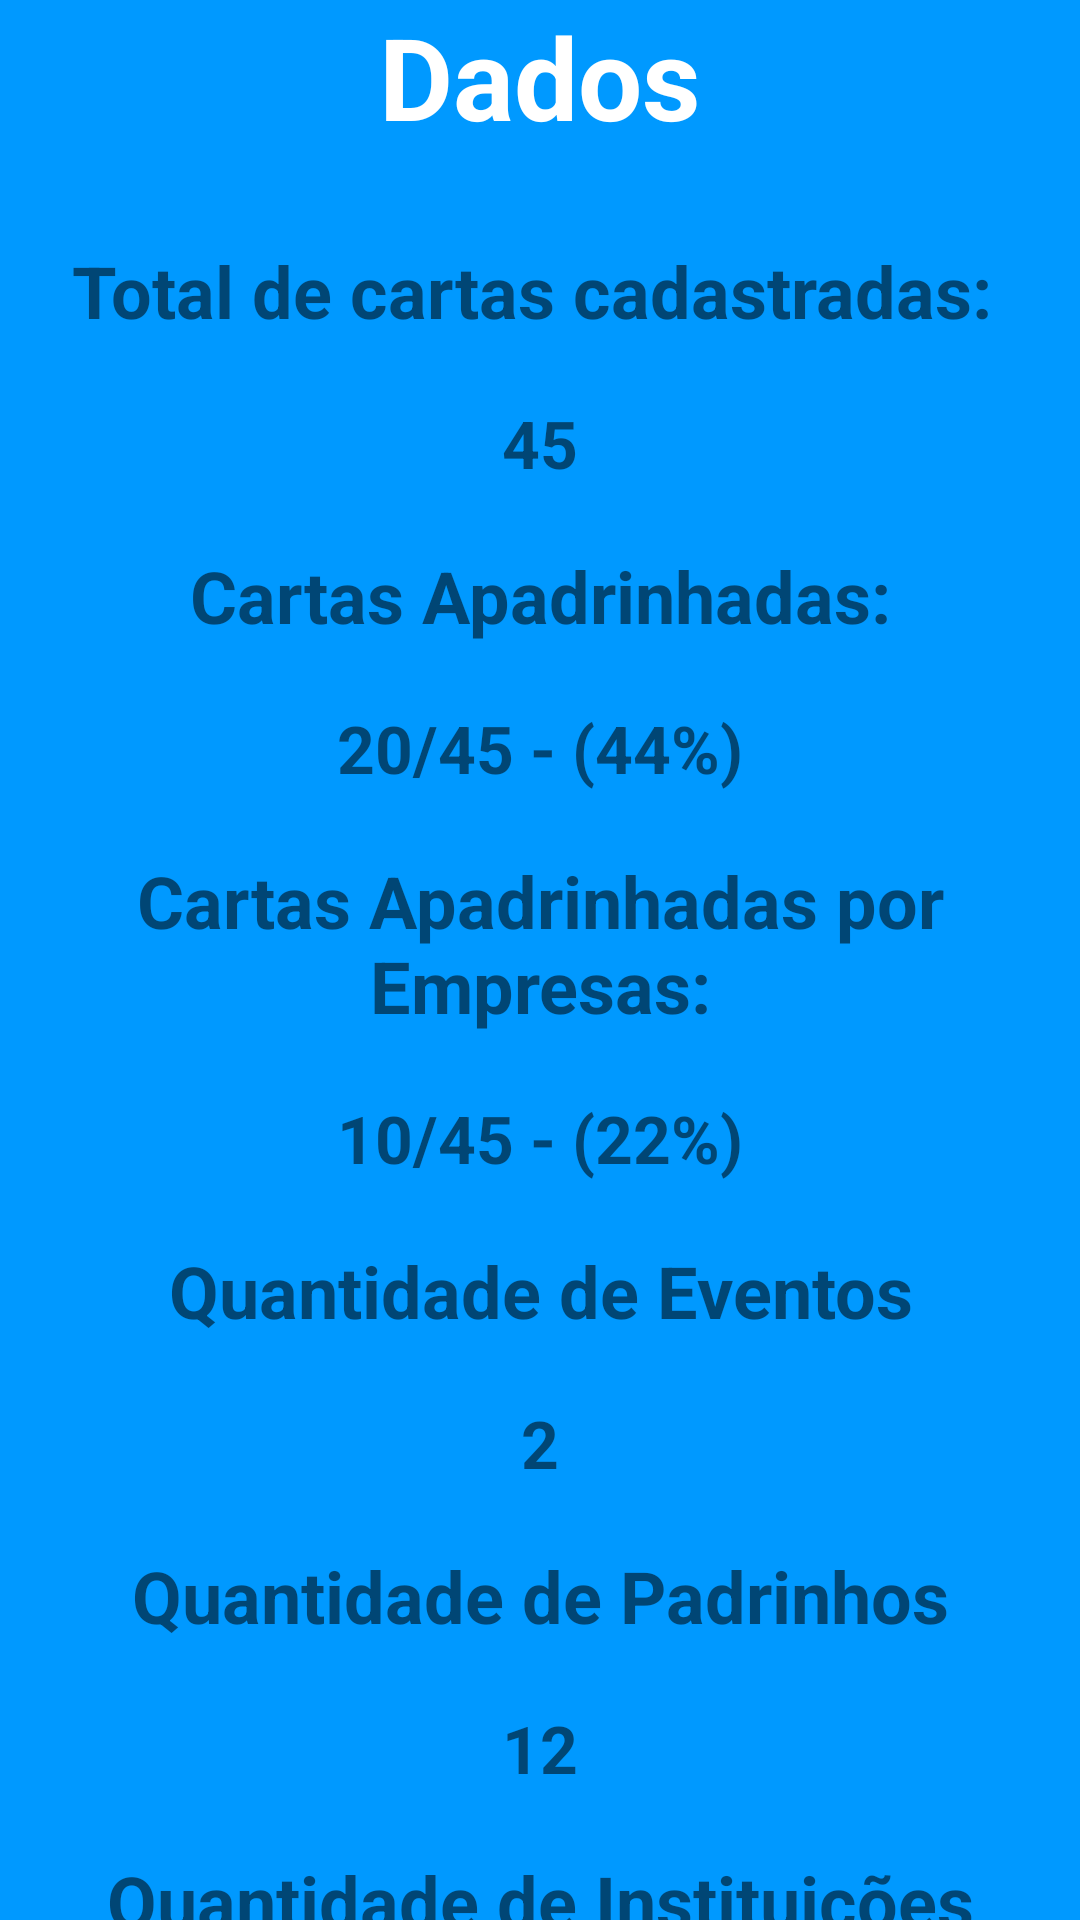

This screen was rendered from an Android layout file. Write that file and the resources it references.
<!-- AndroidManifest.xml: application theme AppTheme.FullScreen -->
<!-- res/layout/activity_grafico_dois.xml -->
<?xml version="1.0" encoding="utf-8"?>
<LinearLayout xmlns:android="http://schemas.android.com/apk/res/android"
    xmlns:app="http://schemas.android.com/apk/res-auto"
    xmlns:tools="http://schemas.android.com/tools"
    android:orientation="vertical"
    android:background="#09f"
    android:layout_width="match_parent"
    android:layout_height="match_parent"
    tools:context=".GraficoDois">

    <TextView
        android:layout_width="match_parent"
        android:layout_height="wrap_content"
        android:layout_gravity="center"
        android:gravity="center"
        android:text="Dados"
        android:textStyle="bold"
        android:textSize="38sp"
        android:textColor="#fff"/>

    <TextView
        android:layout_marginTop="30sp"
        android:layout_gravity="center"
        android:gravity="center"
        android:layout_width="match_parent"
        android:layout_height="wrap_content"
        android:text="Total de cartas cadastradas: "
        android:textStyle="bold"
        android:textSize="24sp"/>
    <TextView
        android:layout_marginTop="20sp"
        android:layout_width="match_parent"
        android:layout_height="wrap_content"
        android:layout_gravity="center"
        android:gravity="center"
        android:id="@+id/txtQtdCartas"
        android:text="45"
        android:textStyle="bold"
        android:textSize="22sp"/>
    <TextView
        android:layout_marginTop="20sp"
        android:layout_width="match_parent"
        android:layout_height="wrap_content"
        android:layout_gravity="center"
        android:gravity="center"
        android:text="Cartas Apadrinhadas:"
        android:textStyle="bold"
        android:textSize="24sp"/>
    <TextView
        android:layout_marginTop="20sp"
        android:layout_gravity="center"
        android:gravity="center"
        android:layout_width="match_parent"
        android:layout_height="wrap_content"
        android:id="@+id/txtCartasApadrinhadas"
        android:text="20/45 - (44%)"
        android:textStyle="bold"
        android:textSize="22sp"/>
    <TextView
        android:layout_marginTop="20sp"
        android:layout_width="match_parent"
        android:layout_height="wrap_content"
        android:layout_gravity="center"
        android:gravity="center"
        android:text="Cartas Apadrinhadas por Empresas:"
        android:textStyle="bold"
        android:textSize="24sp"/>
    <TextView
        android:layout_marginTop="20sp"
        android:layout_gravity="center"
        android:gravity="center"
        android:layout_width="match_parent"
        android:layout_height="wrap_content"
        android:id="@+id/txtCartasApadPorEmpresas"
        android:text="10/45 - (22%)"
        android:textStyle="bold"
        android:textSize="22sp"/>
    <TextView
        android:layout_marginTop="20sp"
        android:layout_width="match_parent"
        android:layout_height="wrap_content"
        android:layout_gravity="center"
        android:gravity="center"
        android:text="Quantidade de Eventos"
        android:textStyle="bold"
        android:textSize="24sp"/>
    <TextView
        android:layout_marginTop="20sp"
        android:layout_gravity="center"
        android:gravity="center"
        android:layout_width="match_parent"
        android:layout_height="wrap_content"
        android:id="@+id/txtQtdEventos"
        android:text="2"
        android:textStyle="bold"
        android:textSize="22sp"/>
    <TextView
        android:layout_marginTop="20sp"
        android:layout_width="match_parent"
        android:layout_height="wrap_content"
        android:layout_gravity="center"
        android:gravity="center"
        android:text="Quantidade de Padrinhos"
        android:textStyle="bold"
        android:textSize="24sp"/>
    <TextView
        android:layout_marginTop="20sp"
        android:layout_gravity="center"
        android:gravity="center"
        android:layout_width="match_parent"
        android:layout_height="wrap_content"
        android:id="@+id/txtQtdPadrinhos"
        android:text="12"
        android:textStyle="bold"
        android:textSize="22sp"/>
    <TextView
        android:layout_marginTop="20sp"
        android:layout_width="match_parent"
        android:layout_height="wrap_content"
        android:layout_gravity="center"
        android:gravity="center"
        android:text="Quantidade de Instituições"
        android:textStyle="bold"
        android:textSize="24sp"/>
    <TextView
        android:layout_marginTop="20sp"
        android:layout_gravity="center"
        android:gravity="center"
        android:layout_width="match_parent"
        android:layout_height="wrap_content"
        android:id="@+id/txtQtdInstituicoes"
        android:text="5"
        android:textStyle="bold"
        android:textSize="22sp"/>
</LinearLayout>
<!-- resources referenced by this layout -->
<resources>
  <style name="AppTheme.FullScreen">
          <item name="windowActionBar">false</item>
          <item name="windowNoTitle">true</item>
          <item name="android:windowFullscreen">true</item>
          <item name="android:windowContentOverlay">@null</item>
      </style>
</resources>
